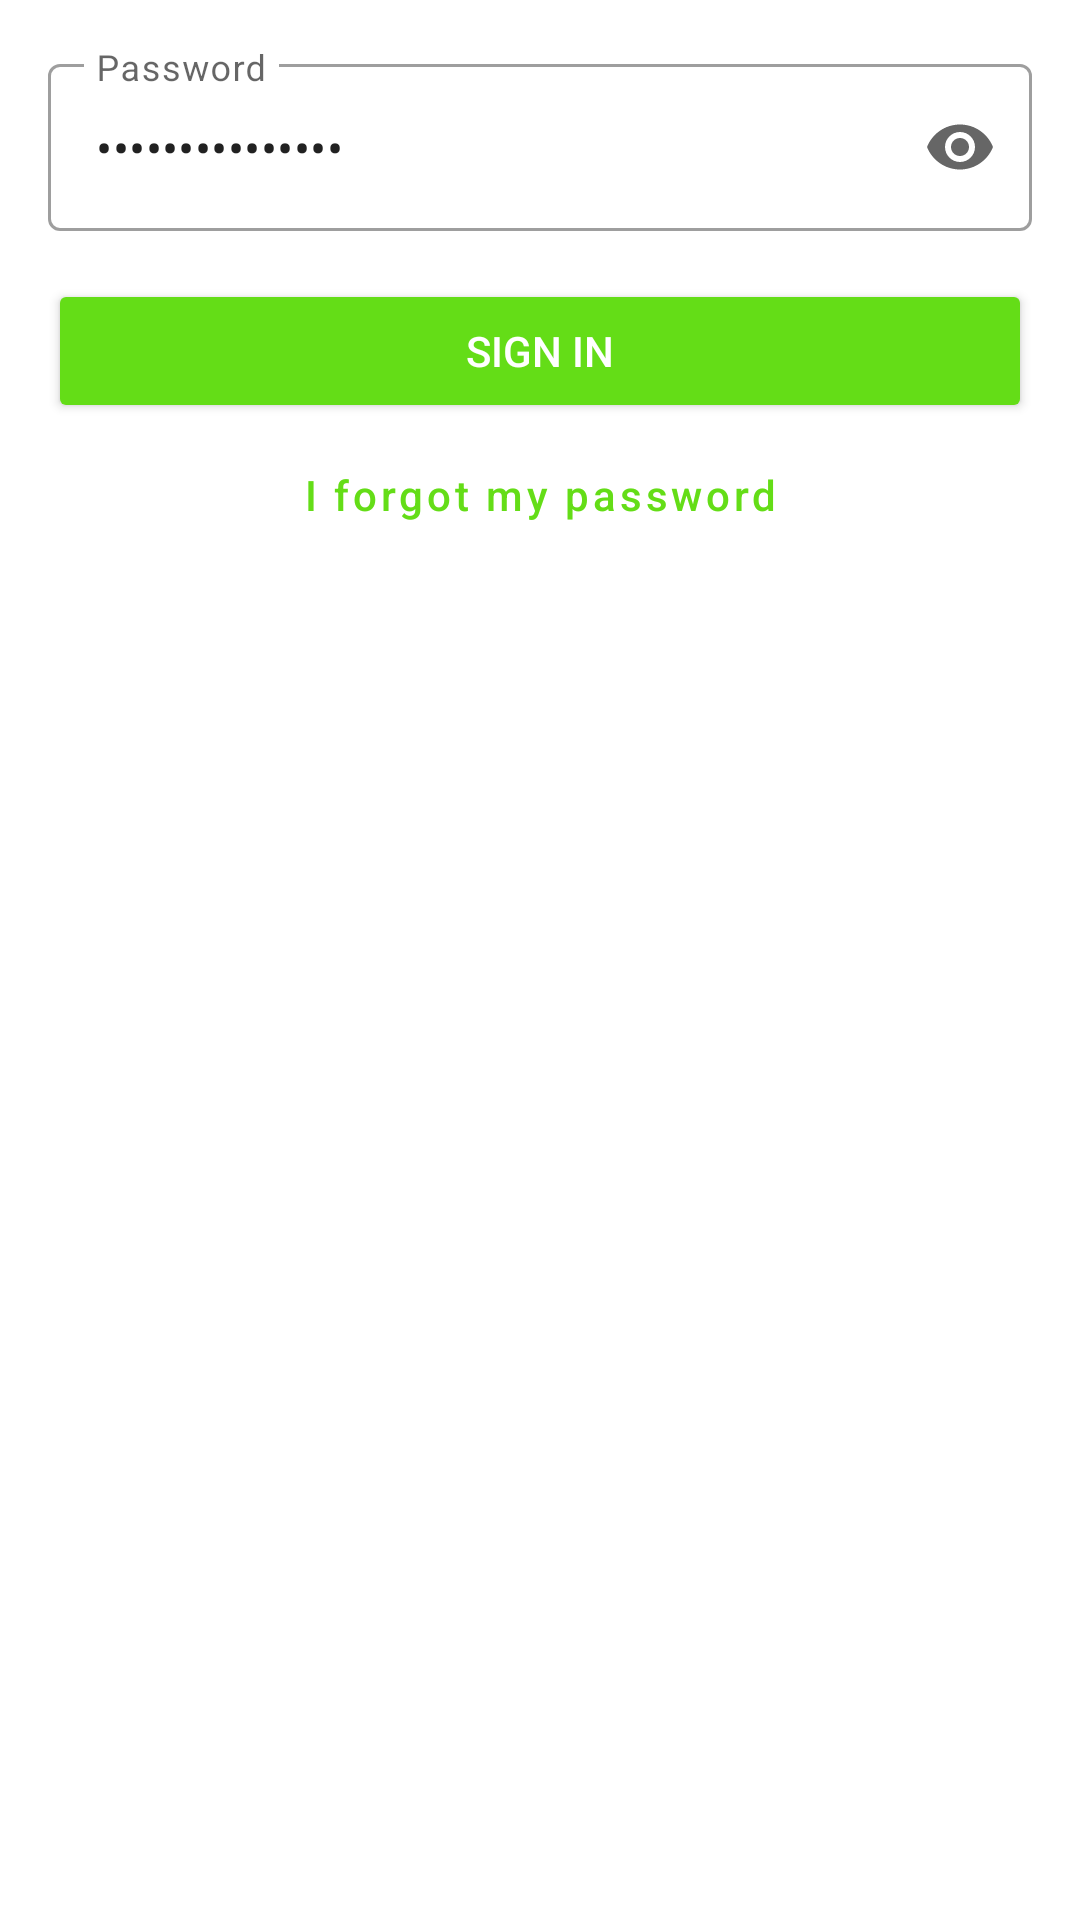

Reconstruct the res/layout file that produces this screen, plus the resources it refers to.
<!-- AndroidManifest.xml: application theme AppTheme -->
<!-- res/layout/fragment_sign_in_password.xml -->
<?xml version="1.0" encoding="utf-8"?>
<layout>
    <data>
        <variable name="vm" type="com.gmail.cristiandeives.bogafit.SignInPasswordViewModel" />
        <variable name="action" type="com.gmail.cristiandeives.bogafit.SignInPasswordActionHandler" />
    </data>

    <ScrollView xmlns:android="http://schemas.android.com/apk/res/android" xmlns:app="http://schemas.android.com/apk/res-auto" xmlns:tools="http://schemas.android.com/tools"
        android:layout_width="match_parent"
        android:layout_height="match_parent">

        <androidx.constraintlayout.widget.ConstraintLayout
            android:layout_width="match_parent"
            android:layout_height="wrap_content">

            <com.google.android.material.textfield.TextInputLayout
                android:id="@+id/password_edit"
                android:layout_width="0dp"
                android:layout_height="wrap_content"
                android:layout_marginTop="@dimen/large_margin"
                android:layout_marginStart="@dimen/large_margin"
                android:layout_marginEnd="@dimen/large_margin"
                style="@style/Widget.MaterialComponents.TextInputLayout.OutlinedBox"
                android:hint="@string/sign_in_password_label"
                app:layout_constraintStart_toStartOf="parent"
                app:layout_constraintEnd_toEndOf="parent"
                app:layout_constraintTop_toTopOf="parent"
                app:endIconMode="password_toggle">

                <com.google.android.material.textfield.TextInputEditText
                    android:id="@+id/password_edit_internal"
                    android:layout_width="match_parent"
                    android:layout_height="wrap_content"
                    android:text="@={vm.password}"
                    android:inputType="textPassword"
                    android:autofillHints="password"
                    tools:text="password123" />
            </com.google.android.material.textfield.TextInputLayout>

            <Button
                android:id="@+id/sign_in_button"
                android:layout_width="0dp"
                android:layout_height="wrap_content"
                android:layout_marginStart="@dimen/large_margin"
                android:layout_marginEnd="@dimen/large_margin"
                android:layout_marginTop="@dimen/large_margin"
                android:enabled="@{vm.canSignIn}"
                android:onClick="@{action::onSignInButtonClick}"
                android:text="@string/sign_in_title"
                android:theme="@style/AppTheme.MainButton"
                app:layout_constraintEnd_toEndOf="parent"
                app:layout_constraintStart_toStartOf="parent"
                app:layout_constraintTop_toBottomOf="@+id/password_edit" />

            <Button
                android:id="@+id/forgot_password_button"
                android:layout_width="wrap_content"
                android:layout_height="wrap_content"
                android:layout_marginBottom="@dimen/large_margin"
                android:layout_marginStart="@dimen/large_margin"
                android:layout_marginEnd="@dimen/large_margin"
                style="@style/AppTheme.TextButton"
                android:text="@string/reset_password_button"
                android:onClick="@{action::onForgotPasswordButtonClick}"
                app:layout_constraintEnd_toEndOf="parent"
                app:layout_constraintStart_toStartOf="parent"
                app:layout_constraintTop_toBottomOf="@+id/sign_in_button" />
        </androidx.constraintlayout.widget.ConstraintLayout>
    </ScrollView>
</layout>
<!-- resources referenced by this layout -->
<resources>
  <dimen name="large_margin">16dp</dimen>
  <string name="reset_password_button">I forgot my password</string>
  <string name="sign_in_password_label">Password</string>
  <string name="sign_in_title">Sign in</string>
  <style name="AppTheme.MainButton" parent="Widget.MaterialComponents.Button">
          <item name="android:backgroundTint">@drawable/main_button_background</item>
      </style>
  <style name="AppTheme.TextButton" parent="Widget.MaterialComponents.Button.TextButton">
          <item name="android:textAllCaps">false</item>
      </style>
  <style name="AppTheme" parent="Theme.MaterialComponents.DayNight.NoActionBar">
          <item name="colorPrimary">@color/primaryColor</item>
          <item name="colorPrimaryDark">@color/primaryDarkColor</item>
          <item name="colorPrimaryVariant">@color/primaryLightColor</item>
          <item name="colorOnPrimary">@color/colorOnPrimary</item>
  
          <item name="colorSecondary">@color/secondaryColor</item>
          <item name="colorSecondaryVariant">@color/secondaryLightColor</item>
          <item name="colorOnSecondary">@color/colorOnSecondary</item>
  
          <item name="colorAccent">@color/secondaryColor</item>
      </style>
  <!-- drawable main_button_background (drawable) -->
  <?xml version="1.0" encoding="utf-8"?>
  <selector xmlns:android="http://schemas.android.com/apk/res/android">
      <item android:state_enabled="true" android:color="@color/secondaryColor" />
      <item android:color="?attr/backgroundTint"/>
  </selector>
  <color name="primaryColor">#64dd17</color>
  <color name="primaryDarkColor">#1faa00</color>
  <color name="primaryLightColor">#9cff57</color>
  <color name="colorOnPrimary">#FFFFFF</color>
  <color name="secondaryColor">#40c4ff</color>
  <color name="secondaryLightColor">#82f7ff</color>
  <color name="colorOnSecondary">#FFFFFF</color>
</resources>
